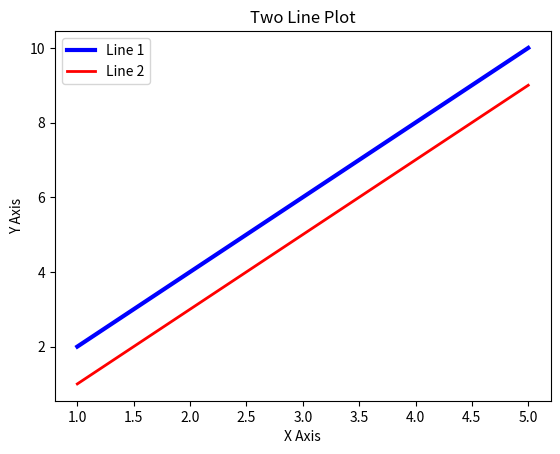

The script that saved this image:
import matplotlib.pyplot as plt
x = [1, 2, 3, 4, 5]
y1 = [2, 4, 6, 8, 10]
y2 = [1, 3, 5, 7, 9]
plt.plot(x, y1, color="blue", linewidth=3, label="Line 1")
plt.plot(x, y2, color="red", linewidth=2, label="Line 2")
plt.xlabel("X Axis")
plt.ylabel("Y Axis")
plt.title("Two Line Plot")
plt.legend()
plt.show()
